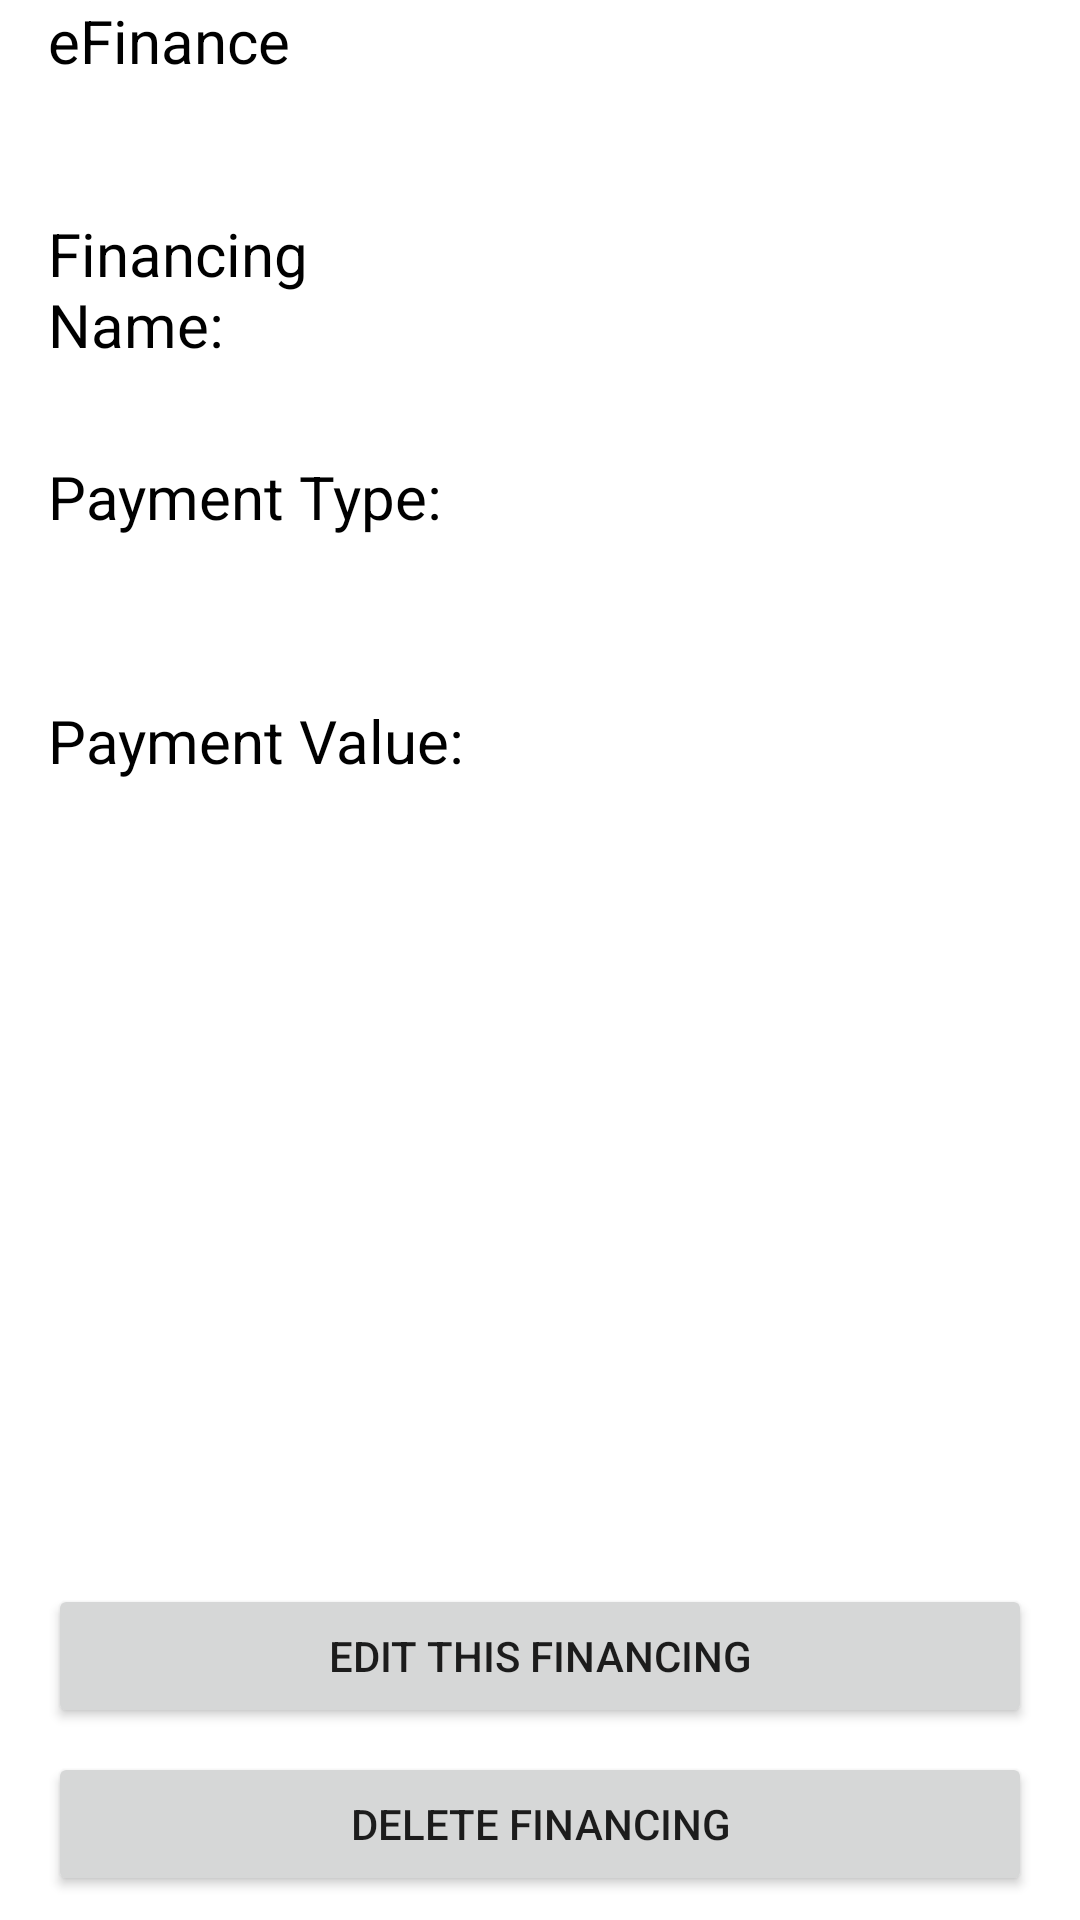

Android layout source for this screen:
<!-- AndroidManifest.xml: application theme Theme.EFinance -->
<!-- res/layout/activity_my_financing.xml -->
<?xml version="1.0" encoding="utf-8"?>
<LinearLayout xmlns:android="http://schemas.android.com/apk/res/android"
    xmlns:app="http://schemas.android.com/apk/res-auto"
    xmlns:tools="http://schemas.android.com/tools"
    android:layout_width="match_parent"
    android:layout_height="match_parent"
    android:layout_weight="1"
    android:orientation="vertical"
    tools:context=".MyFinancing">

    <LinearLayout
        android:layout_width="match_parent"
        android:layout_height="0dp"
        android:layout_weight="0.1">

        <TextView
            android:layout_width="wrap_content"
            android:layout_height="wrap_content"
            android:layout_marginLeft="16dp"
            android:text="@string/app_name"
            android:textColor="#000000"
            android:layout_weight="1"
            android:textSize="20sp" />

    </LinearLayout>

    <LinearLayout
        android:layout_width="match_parent"
        android:layout_height="0dp"
        android:layout_weight="0.8"
        android:orientation="vertical">

        <LinearLayout
            android:layout_width="match_parent"
            android:layout_height="0dp"
            android:layout_weight="0.1">
            <TextView
                android:layout_width="0dp"
                android:layout_height="wrap_content"
                android:layout_marginLeft="16dp"
                android:text="@string/financing_name2"
                android:textColor="#000000"
                android:layout_weight="0.45"
                android:textSize="20sp" />

            <TextView
                android:id="@+id/tvMyFinancingFinancingName"
                android:layout_width="0dp"
                android:layout_height="wrap_content"
                android:layout_marginLeft="16dp"
                android:layout_marginRight="16dp"
                android:layout_weight="0.55"
                android:text=""
                android:textColor="#000000"
                android:textSize="20sp" />

        </LinearLayout>

        <LinearLayout
            android:layout_width="match_parent"
            android:layout_height="0dp"
            android:layout_weight="0.1">
            <TextView
                android:layout_width="0dp"
                android:layout_height="wrap_content"
                android:layout_marginLeft="16dp"
                android:text="@string/payment_type"
                android:textColor="#000000"
                android:layout_weight="0.45"
                android:textSize="20sp" />

            <TextView
                android:id="@+id/tvMyFinancingPaymentType"
                android:layout_width="0dp"
                android:layout_height="wrap_content"
                android:layout_marginLeft="16dp"
                android:layout_marginRight="16dp"
                android:layout_weight="0.55"
                android:text=""
                android:textColor="#000000"
                android:textSize="20sp" />

        </LinearLayout>

        <LinearLayout
            android:layout_width="match_parent"
            android:layout_height="0dp"
            android:layout_weight="0.1">
            <TextView
                android:layout_width="0dp"
                android:layout_height="wrap_content"
                android:layout_marginLeft="16dp"
                android:text="@string/payment_value"
                android:textColor="#000000"
                android:layout_weight="0.45"
                android:textSize="20sp" />

            <TextView
                android:id="@+id/tvMyFinancingPaymentValue"
                android:layout_width="0dp"
                android:layout_height="wrap_content"
                android:layout_marginLeft="16dp"
                android:layout_marginRight="16dp"
                android:layout_weight="0.55"
                android:text=""
                android:textColor="#000000"
                android:textSize="20sp" />

        </LinearLayout>

        <LinearLayout
            android:layout_width="match_parent"
            android:layout_height="0dp"
            android:layout_weight="0.4"
            android:gravity="bottom"
            android:orientation="vertical">

            <Button
                android:id="@+id/btnEditFinancing"
                android:layout_width="match_parent"
                android:layout_height="wrap_content"
                android:layout_marginRight="16dp"
                android:layout_marginLeft="16dp"
                android:layout_marginBottom="8dp"
                android:text="@string/editFinancing" />

            <Button
                android:id="@+id/btnDeleteFinancing"
                android:layout_width="match_parent"
                android:layout_height="wrap_content"
                android:layout_marginRight="16dp"
                android:layout_marginLeft="16dp"
                android:layout_marginBottom="8dp"
                android:text="@string/deleteFinancing"
                />

        </LinearLayout>

    </LinearLayout>

</LinearLayout>
<!-- resources referenced by this layout -->
<resources>
  <string name="app_name">eFinance</string>
  <string name="deleteFinancing">Delete Financing</string>
  <string name="editFinancing">Edit This Financing</string>
  <string name="financing_name2">Financing Name:</string>
  <string name="payment_type">Payment Type:</string>
  <string name="payment_value">Payment Value:</string>
  <style name="Theme.EFinance" parent="Theme.MaterialComponents.DayNight.DarkActionBar">
          
          <item name="colorPrimary">@color/purple_500</item>
          <item name="colorPrimaryVariant">@color/purple_700</item>
          <item name="colorOnPrimary">@color/white</item>
          
          <item name="colorSecondary">@color/teal_200</item>
          <item name="colorSecondaryVariant">@color/teal_700</item>
          <item name="colorOnSecondary">@color/black</item>
          
          <item name="android:statusBarColor" tools:targetApi="l">?attr/colorPrimaryVariant</item>
          
      </style>
  <!-- not gathered from this repository: default colours our renderer supplied (Android Studio template values) -->
  <color name="purple_500">#FF6200EE</color>
  <color name="purple_700">#FF3700B3</color>
  <color name="teal_200">#FF03DAC5</color>
  <color name="teal_700">#FF018786</color>
  <color name="black">#FF000000</color>
  <color name="white">#FFFFFFFF</color>
</resources>
